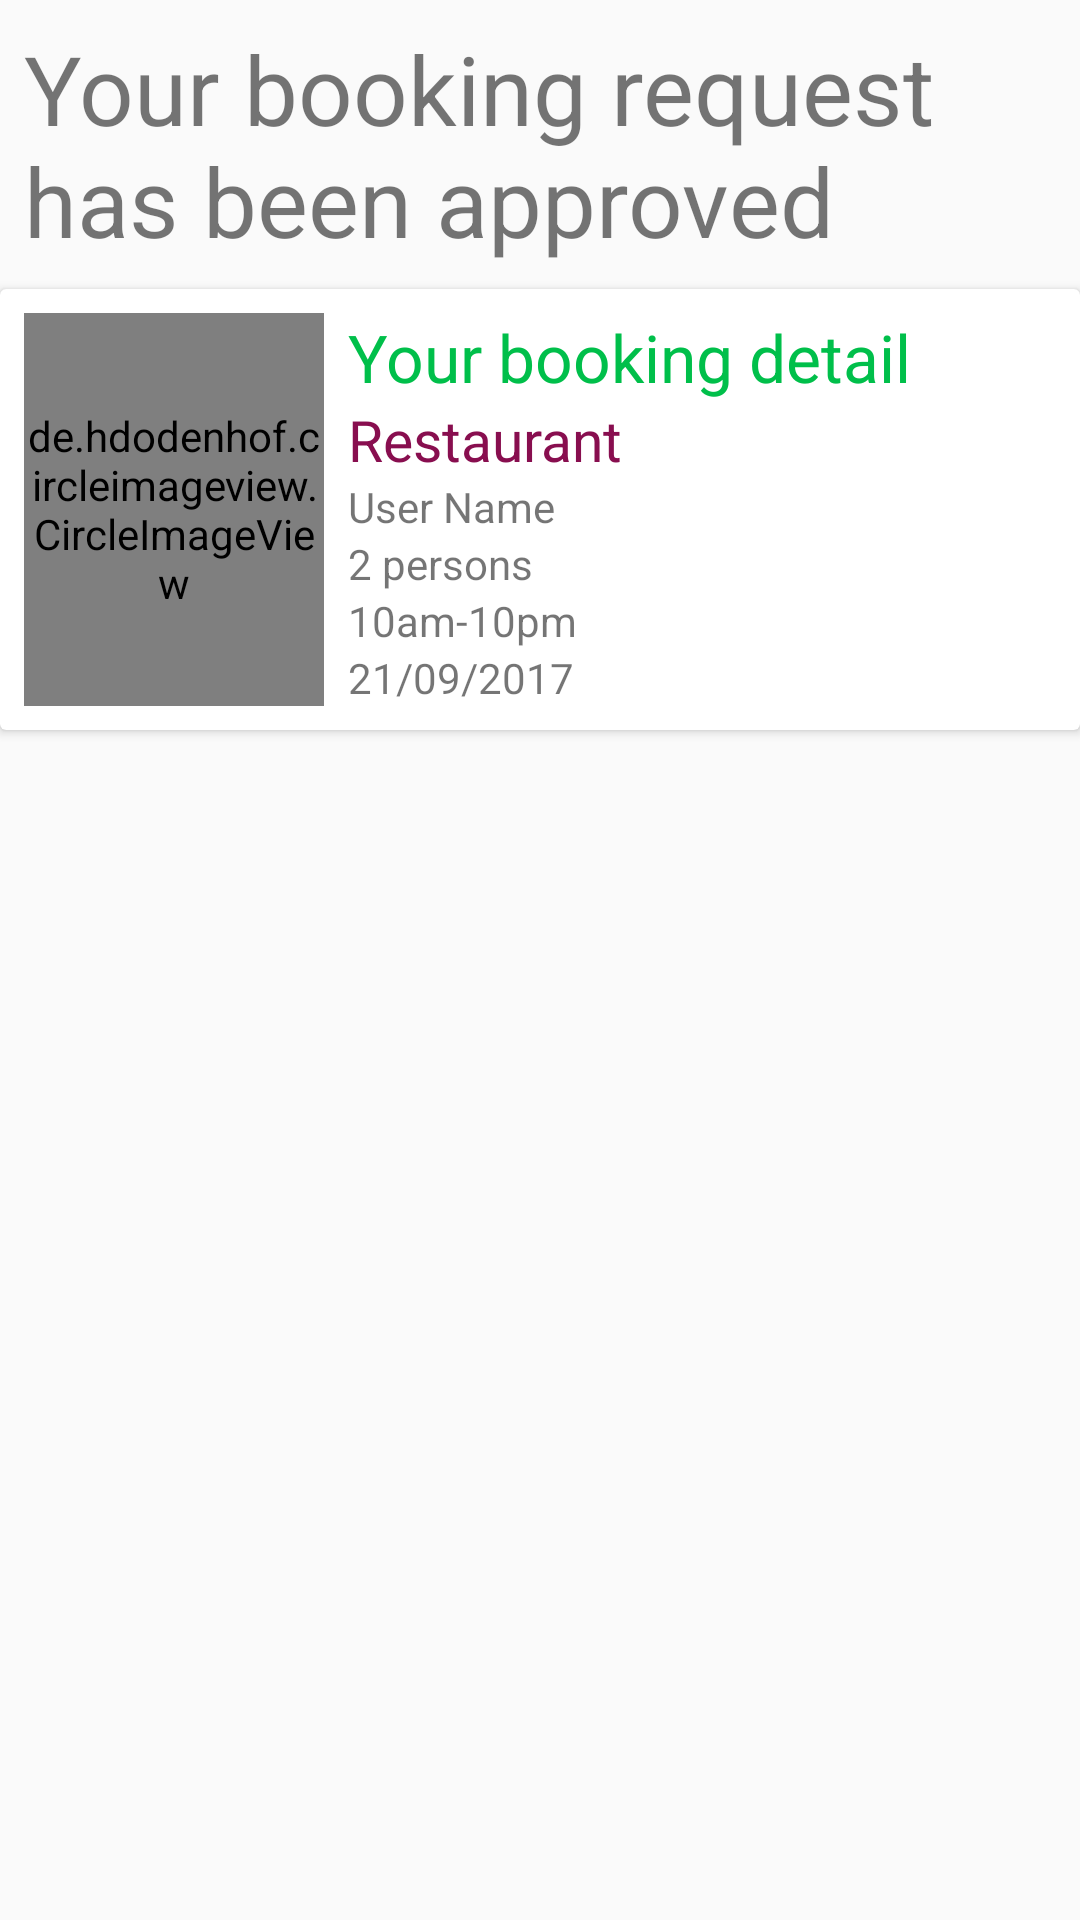

Here is an Android app screen rendered from its layout file. Give the layout XML and the strings, colors and styles it references.
<!-- AndroidManifest.xml: application theme AppTheme -->
<!-- res/layout/activity_notification_detail.xml -->
<?xml version="1.0" encoding="utf-8"?>
<RelativeLayout
    xmlns:android="http://schemas.android.com/apk/res/android"
    xmlns:app="http://schemas.android.com/apk/res-auto"
    xmlns:tools="http://schemas.android.com/tools"
    android:layout_width="match_parent"
    android:layout_height="match_parent"
    android:layout_margin="8dp"
    tools:context="mahsa.com.onlineresturauntbookingsystem.ui.NotificationDetailActivity">


    <TextView
        android:id="@+id/tv_ac_noti_hard_coded"
        android:layout_width="match_parent"
        android:layout_height="wrap_content"
        android:text="Your booking request has been approved"
        android:textSize="32sp"
        android:padding="8dp"

        />

    <android.support.v7.widget.CardView
        android:id="@+id/cv_ac_notification"
        android:layout_width="match_parent"
        android:layout_height="wrap_content"
        android:layout_below="@+id/tv_ac_noti_hard_coded"
        android:padding="8dp"

        >
        <LinearLayout
            android:layout_width="match_parent"
            android:layout_height="match_parent"
            android:orientation="horizontal"
            android:layout_margin="8dp"
            >

            <de.hdodenhof.circleimageview.CircleImageView
                android:id="@+id/iv_ac_notification_user_image"
                android:layout_width="100dp"
                android:layout_height="match_parent"/>

        <RelativeLayout
            android:layout_width="234dp"
            android:layout_height="match_parent"
            android:layout_marginLeft="8dp"
            >

            <TextView
                android:layout_width="wrap_content"
                android:layout_height="wrap_content"
                android:text="Your booking detail"
                android:textSize="22sp"
                android:textColor="#00bf4a"
                android:id="@+id/tv_ac_noti_booking_detail"/>

            <TextView
                android:layout_width="wrap_content"
                android:layout_height="wrap_content"
                android:text="Restaurant"
                android:textSize="19sp"
                android:textColor="@color/colorPrimaryDark"
                android:id="@+id/tv_ac_noti_booking_res_name"
                android:layout_below="@+id/tv_ac_noti_booking_detail"
                />

        <TextView
            android:layout_width="wrap_content"
            android:layout_height="wrap_content"
            android:text="User Name"
            android:id="@+id/tv_ac_noti_username"
            android:layout_below="@+id/tv_ac_noti_booking_res_name"
            />

        <TextView
            android:id="@+id/tv_ac_noti_persons"
            android:layout_width="wrap_content"
            android:layout_height="wrap_content"
            android:text="2 persons"
            android:layout_below="@+id/tv_ac_noti_username"
            android:layout_alignParentStart="true"/>

            <TextView
                android:layout_width="wrap_content"
                android:layout_height="wrap_content"
                android:text="10am-10pm"
                android:layout_below="@+id/tv_ac_noti_persons"
                android:layout_alignParentStart="true"
                android:id="@+id/tv_ac_noti_time"/>

            <TextView
                android:id="@+id/tv_ac_noti_date"
                android:layout_width="wrap_content"
                android:layout_height="wrap_content"
                android:text="21/09/2017"
                android:layout_below="@+id/tv_ac_noti_time"
                android:layout_alignParentStart="true"/>


        </RelativeLayout>

        </LinearLayout>


    </android.support.v7.widget.CardView>



</RelativeLayout>
<!-- resources referenced by this layout -->
<resources>
  <color name="colorPrimaryDark">#880E4F</color>
  <style name="AppTheme" parent="Theme.AppCompat.Light.NoActionBar">
          
          <item name="colorPrimary">@color/colorPrimary</item>
          <item name="colorPrimaryDark">@color/colorPrimaryDark</item>
          <item name="colorAccent">@color/colorAccent</item>
      </style>
  <color name="colorPrimary">#AD1457</color>
  <color name="colorAccent">#FF4081</color>
</resources>
